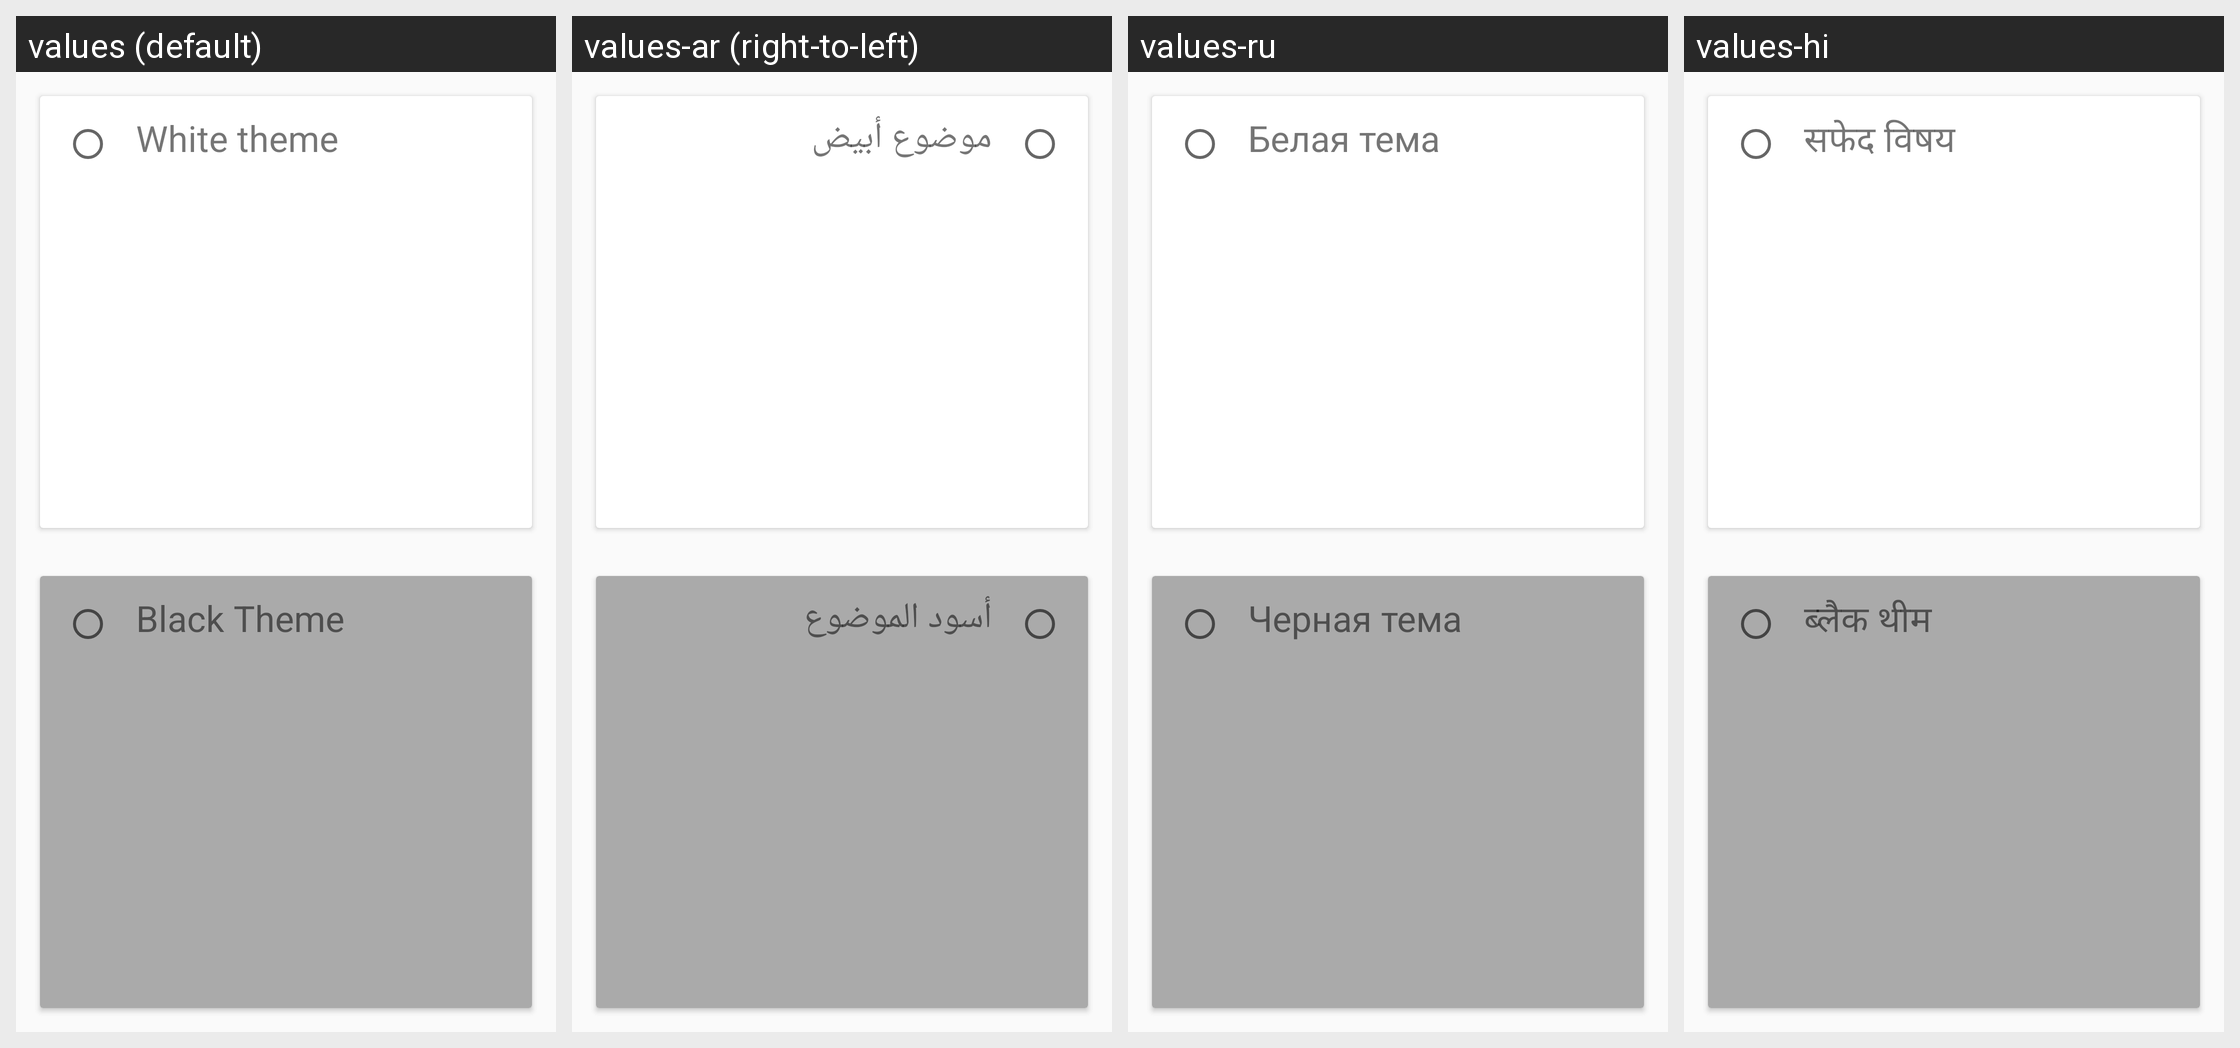

The Android screen above is rendered under several locales of the same app. Produce the string resources it draws, with the default and per-locale values.
Android screen res/layout/welcome_chooser_theme_block_layout.xml rendered under 4 locales, left to right: values (default), values-ar (right-to-left), values-ru, values-hi. Device: Nexus 5 (rendered at 1080×1920; each locale shown at half size, 540×960, under a caption strip naming it); theme AppTheme.WhiteTheme.
Other locales in the repository, not shown: values-cs, values-da, values-de, values-ee, values-es, values-hu.
Strings drawn on this screen, with the default value and each locale's value (text and hints the layout hard-codes, and strings that could not be matched under every locale, appear in the picture but are not listed):

white_theme_text
  values: White theme
  values-ar: موضوع أبيض
  values-ru: Белая тема
  values-hi: सफेद विषय

black_theme_text
  values: Black Theme
  values-ar: أسود الموضوع
  values-ru: Черная тема
  values-hi: ब्लैक थीम
